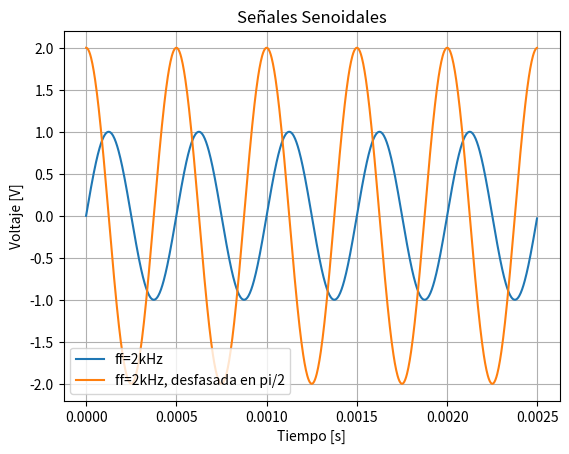
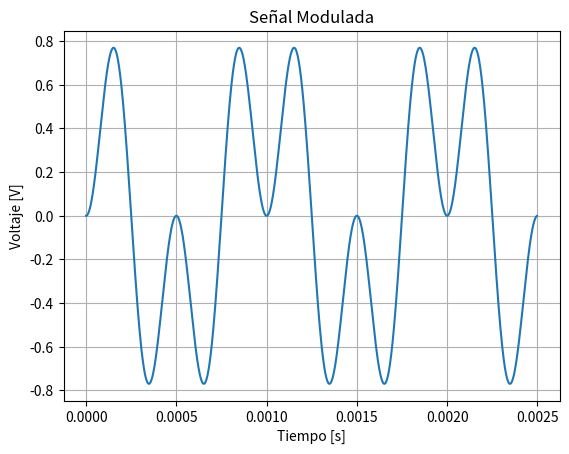
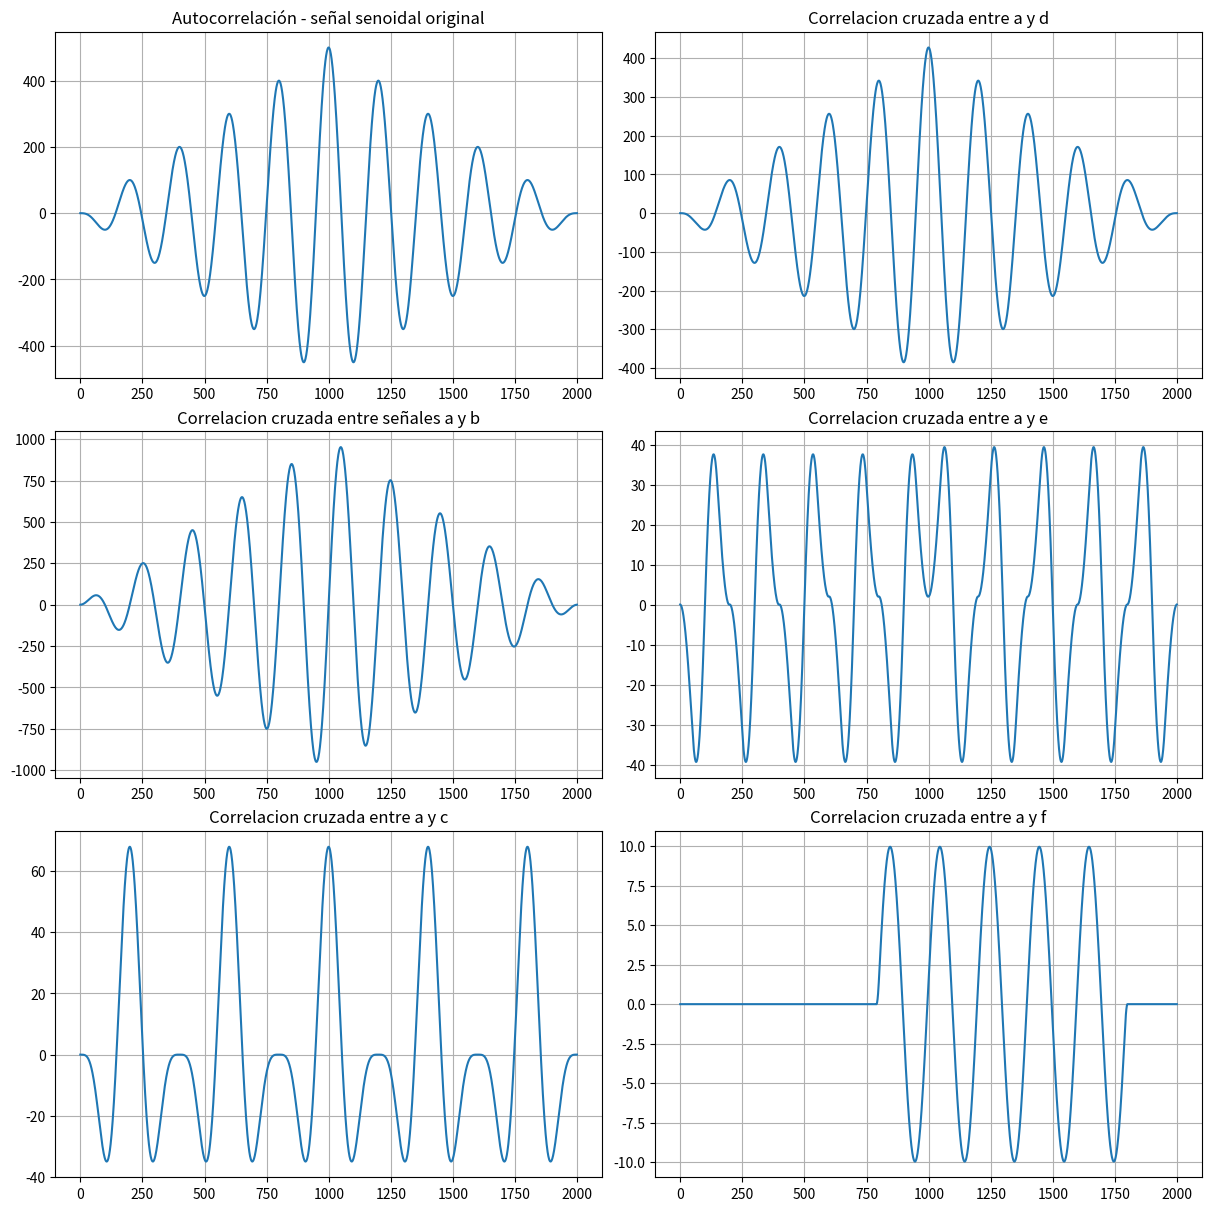
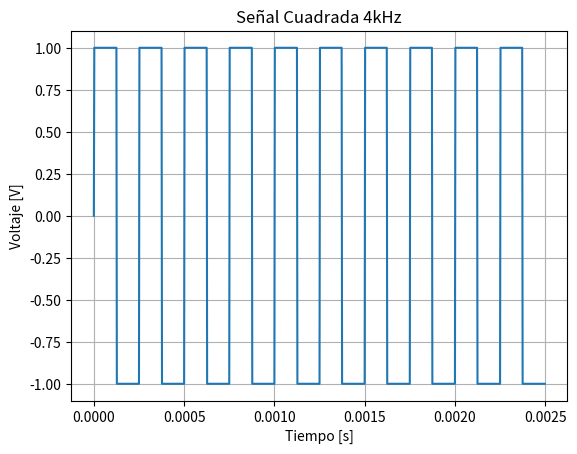
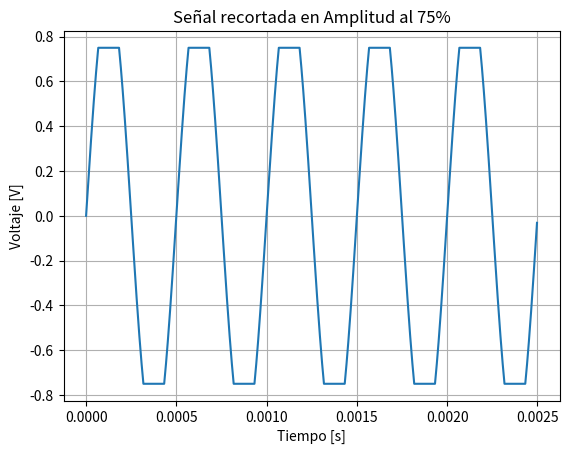
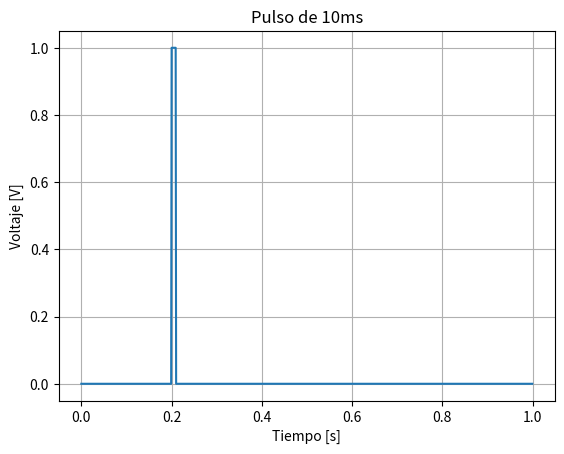

Python code for these plots, in order:
#!/usr/bin/env python3
# -*- coding: utf-8 -*-
"""
Created on Tue Aug 19 22:44:20 2025

@author: victoria24
"""

import numpy as np
import matplotlib.pyplot as plt

def mi_funcion_sen(vmax=1, dc=0, ff=1, ph=0, N=1000, fs=1000):
    Ts = 1/fs
    tt = np.arange(0, N*Ts, Ts)
    #print(tt)
    xx = vmax * np.sin(2 * np.pi * ff * tt + ph) + dc
    return tt, xx

# Llamar a la función

#senoidal 2kHz
tt, xx = mi_funcion_sen(vmax=1, dc=0, ff=2000, ph=0, N=1000, fs=400000)

#senoidal 2kHz - amplificada y desfasada en π/2
tt, yy = mi_funcion_sen(vmax=2, dc=0, ff=2000, ph=(np.pi)/2, N=1000, fs=400000)

#senoidal 1kHz moduladora
tt, mm = mi_funcion_sen(vmax=1, dc=0, ff=1000, ph=0, N=1000, fs=400000)

#modulacion
nn = xx * mm

N=1000 
energia_a = (1/N)*(np.sum(np.abs(xx)**2))
print('la potencia de a es =' , energia_a)
# print(threshold)
#A²/2

energia_b = (1/N)*(np.sum(np.abs(yy)**2))
print('la potencia de b es =' , energia_b)

energia_c = (1/N)*(np.sum(np.abs(nn)**2))
print('la potencia de c es =' , energia_c)


#recorte en amplitud (clipping)
a = 1
a_clipped = a*0.75
clipped = np.clip(xx, -a_clipped, a_clipped)

energia_d = (1/N)*(np.sum(np.abs(clipped)**2))
print('la potencia de d es =' , energia_d)

#Señal cuadrada
def cuadrada(vmax=1, dc=0, ff=2000, ph=0, N=1000, fs=400000):
        Ts = 1/fs
        tc = np.arange(0, N*Ts, Ts)
        cc = vmax * np.sign(np.sin(2 * np.pi * ff * tc + ph) + dc)
        return tc, cc
        
tc, cc = cuadrada(vmax=1, dc=0, ff=4000, ph=0, N=1000, fs=400000)

energia_e = (1/N)*(np.sum(np.abs(cc)**2))
print('la potencia de e es =' , energia_e)


#Pulso de 10ms
fs = 1000
Ts = 1/fs
P = 1000
tp = np.arange(0, P*Ts, Ts)
X = np.zeros(P, dtype = complex)
start = 200
X [start:start+10] = 1



energia_f = (1/P)*(np.sum(np.abs(tp)**2))
print('la potencia de f es =' , energia_f)


def ortogonalidad(señal1, señal2, nombre1, nombre2, tolerancia=1e-10):
    producto_interno = np.sum(señal1 * señal2)
    if (producto_interno) < tolerancia:
        print(f"La señal '{nombre1}' y la señal '{nombre2}' son ortogonales. Producto interno = {producto_interno:.2e}")
    else:
        print(f"La señal '{nombre1}' y la señal '{nombre2}' NO son ortogonales. Producto interno = {producto_interno:.2e}")

ortogonalidad(xx, yy, 'a', 'b')
ortogonalidad(xx, nn, 'a', 'c')
ortogonalidad(xx, clipped, 'a', 'd')
ortogonalidad(xx, cc, 'a', 'e')
ortogonalidad(xx, X, 'a', 'f')

# producto_interno = np.sum(xx * X)
# if producto_interno == 0:
#     print('Las señales a y f son ortogonales')
# else:
#     print('Las señales a y f no son ortogonales. Producto interno =', producto_interno)
# #VER

#Autocorrelacion
autocorrelacion = np.correlate(xx, xx, mode='full')
cruzada_1 = np.correlate(xx, yy, mode = 'full')
cruzada_2 = np.correlate(xx, nn, mode = 'full')
cruzada_3 = np.correlate(xx, clipped, mode = 'full')
cruzada_4 = np.correlate(xx, cc , mode = 'full')
cruzada_5 = np.correlate(xx, X, mode = 'full')


# Graficar

plt.plot(tt, xx, label= 'ff=2kHz')
plt.xlabel('Tiempo [s]')
plt.ylabel('Voltaje [V]')
plt.title('Señales Senoidales')
plt.grid(True)
plt.plot(tt,yy, label= 'ff=2kHz, desfasada en pi/2')
plt.legend()

plt.figure(2)
plt.grid(True)
plt.plot(tt, nn)
plt.title('Señal Modulada')
plt.xlabel('Tiempo [s]')
plt.ylabel('Voltaje [V]')

fig, axs = plt.subplots(3, 2, figsize=(12, 12), constrained_layout=True)  

axs[0, 0].plot(autocorrelacion)
axs[0, 0].set_title('Autocorrelación - señal senoidal original')
axs[0, 0].grid(True)

axs[1, 0].plot(cruzada_1)  
axs[1, 0].set_title('Correlacion cruzada entre señales a y b' )
axs[1, 0].grid(True)

axs[2, 0].plot(cruzada_2)  
axs[2, 0].set_title('Correlacion cruzada entre a y c')
axs[2, 0].grid(True)

axs[0, 1].plot(cruzada_3) 
axs[0, 1].set_title('Correlacion cruzada entre a y d')
axs[0, 1].grid(True)

axs[1, 1].plot(cruzada_4)  
axs[1, 1].set_title('Correlacion cruzada entre a y e')
axs[1, 1].grid(True)

axs[2, 1].plot(cruzada_5)  
axs[2, 1].set_title('Correlacion cruzada entre a y f')
axs[2, 1].grid(True)


plt.figure(4)
plt.grid(True)
plt.plot(tc,cc)
plt.title('Señal Cuadrada 4kHz')
plt.xlabel('Tiempo [s]')
plt.ylabel('Voltaje [V]')

plt.figure(5)
plt.grid(True)
plt.plot(tt, clipped)
plt.xlabel('Tiempo [s]')
plt.ylabel('Voltaje [V]')
plt.title('Señal recortada en Amplitud al 75%')

plt.show()

plt.figure(6)
plt.grid(True)
plt.plot(tp, X)
plt.title('Pulso de 10ms')
plt.xlabel('Tiempo [s]')
plt.ylabel('Voltaje [V]')
plt.show








